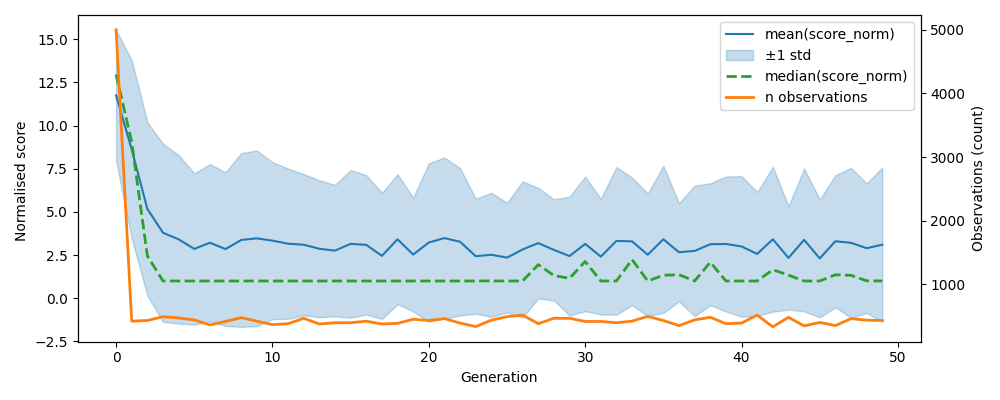

Source data for this figure (header and first rows):
, gen, mean, median, std, n, lower, upper
0, 0, 11.75, 12.96, 3.795, 5000, 7.954, 15.55
1, 1, 8.616, 9.046, 5.161, 420, 3.455, 13.78
2, 2, 5.173, 2.453, 5.018, 430, 0.1545, 10.19
3, 3, 3.795, 1.0, 5.161, 490, -1.365, 8.956
4, 4, 3.412, 1.0, 4.877, 470, -1.465, 8.289
5, 5, 2.859, 1.0, 4.38, 440, -1.521, 7.239
6, 6, 3.214, 1.0, 4.556, 360, -1.343, 7.77
7, 7, 2.848, 1.0, 4.449, 415, -1.601, 7.298
8, 8, 3.376, 1.0, 5.032, 475, -1.657, 8.408
9, 9, 3.471, 1.0, 5.086, 420, -1.615, 8.557
10, 10, 3.338, 1.0, 4.545, 365, -1.207, 7.883
11, 11, 3.16, 1.0, 4.351, 380, -1.191, 7.512
12, 12, 3.101, 1.0, 4.089, 465, -0.9879, 7.191
13, 13, 2.867, 1.0, 3.967, 375, -1.1, 6.834
14, 14, 2.759, 1.0, 3.811, 395, -1.052, 6.57
15, 15, 3.151, 1.0, 4.276, 395, -1.125, 7.427
16, 16, 3.092, 1.0, 4.038, 420, -0.9464, 7.13
17, 17, 2.458, 1.0, 3.653, 375, -1.196, 6.111
18, 18, 3.415, 1.0, 3.766, 385, -0.3503, 7.181
19, 19, 2.531, 1.0, 3.289, 450, -0.758, 5.819
20, 20, 3.229, 1.0, 4.593, 430, -1.364, 7.822
21, 21, 3.485, 1.0, 4.664, 460, -1.179, 8.15
22, 22, 3.271, 1.0, 4.261, 390, -0.99, 7.532
23, 23, 2.435, 1.002, 3.333, 335, -0.8981, 5.768
24, 24, 2.521, 1.005, 3.595, 435, -1.075, 6.116
25, 25, 2.352, 1.0, 3.177, 490, -0.8244, 5.529
26, 26, 2.827, 1.003, 3.947, 515, -1.12, 6.774
27, 27, 3.193, 1.95, 3.202, 380, -0.00888, 6.395
28, 28, 2.801, 1.315, 2.928, 465, -0.1273, 5.729
29, 29, 2.444, 1.156, 3.444, 465, -1, 5.888
30, 30, 3.15, 2.132, 3.897, 415, -0.7465, 7.047
31, 31, 2.411, 1.0, 3.349, 415, -0.9381, 5.76
32, 32, 3.321, 1.004, 4.277, 395, -0.9558, 7.599
33, 33, 3.295, 2.24, 3.695, 420, -0.4004, 6.99
34, 34, 2.52, 1.0, 3.558, 495, -1.038, 6.078
35, 35, 3.417, 1.331, 4.257, 430, -0.84, 7.674
36, 36, 2.665, 1.366, 2.849, 350, -0.1842, 5.514
37, 37, 2.745, 1.001, 3.781, 440, -1.036, 6.526
38, 38, 3.129, 2.089, 3.531, 480, -0.4019, 6.66
39, 39, 3.144, 1.001, 3.907, 380, -0.7633, 7.052
40, 40, 3.001, 1.0, 4.072, 390, -1.071, 7.074
41, 41, 2.568, 1.001, 3.59, 515, -1.022, 6.158
42, 42, 3.416, 1.654, 4.192, 330, -0.7758, 7.608
43, 43, 2.338, 1.339, 2.999, 480, -0.6602, 5.337
44, 44, 3.382, 1.0, 4.137, 345, -0.7557, 7.519
45, 45, 2.309, 1.0, 3.416, 400, -1.107, 5.725
46, 46, 3.302, 1.359, 3.821, 350, -0.5194, 7.123
47, 47, 3.212, 1.328, 4.344, 460, -1.132, 7.557
48, 48, 2.899, 1.012, 3.752, 435, -0.8532, 6.652
49, 49, 3.101, 1.0, 4.467, 430, -1.366, 7.568
